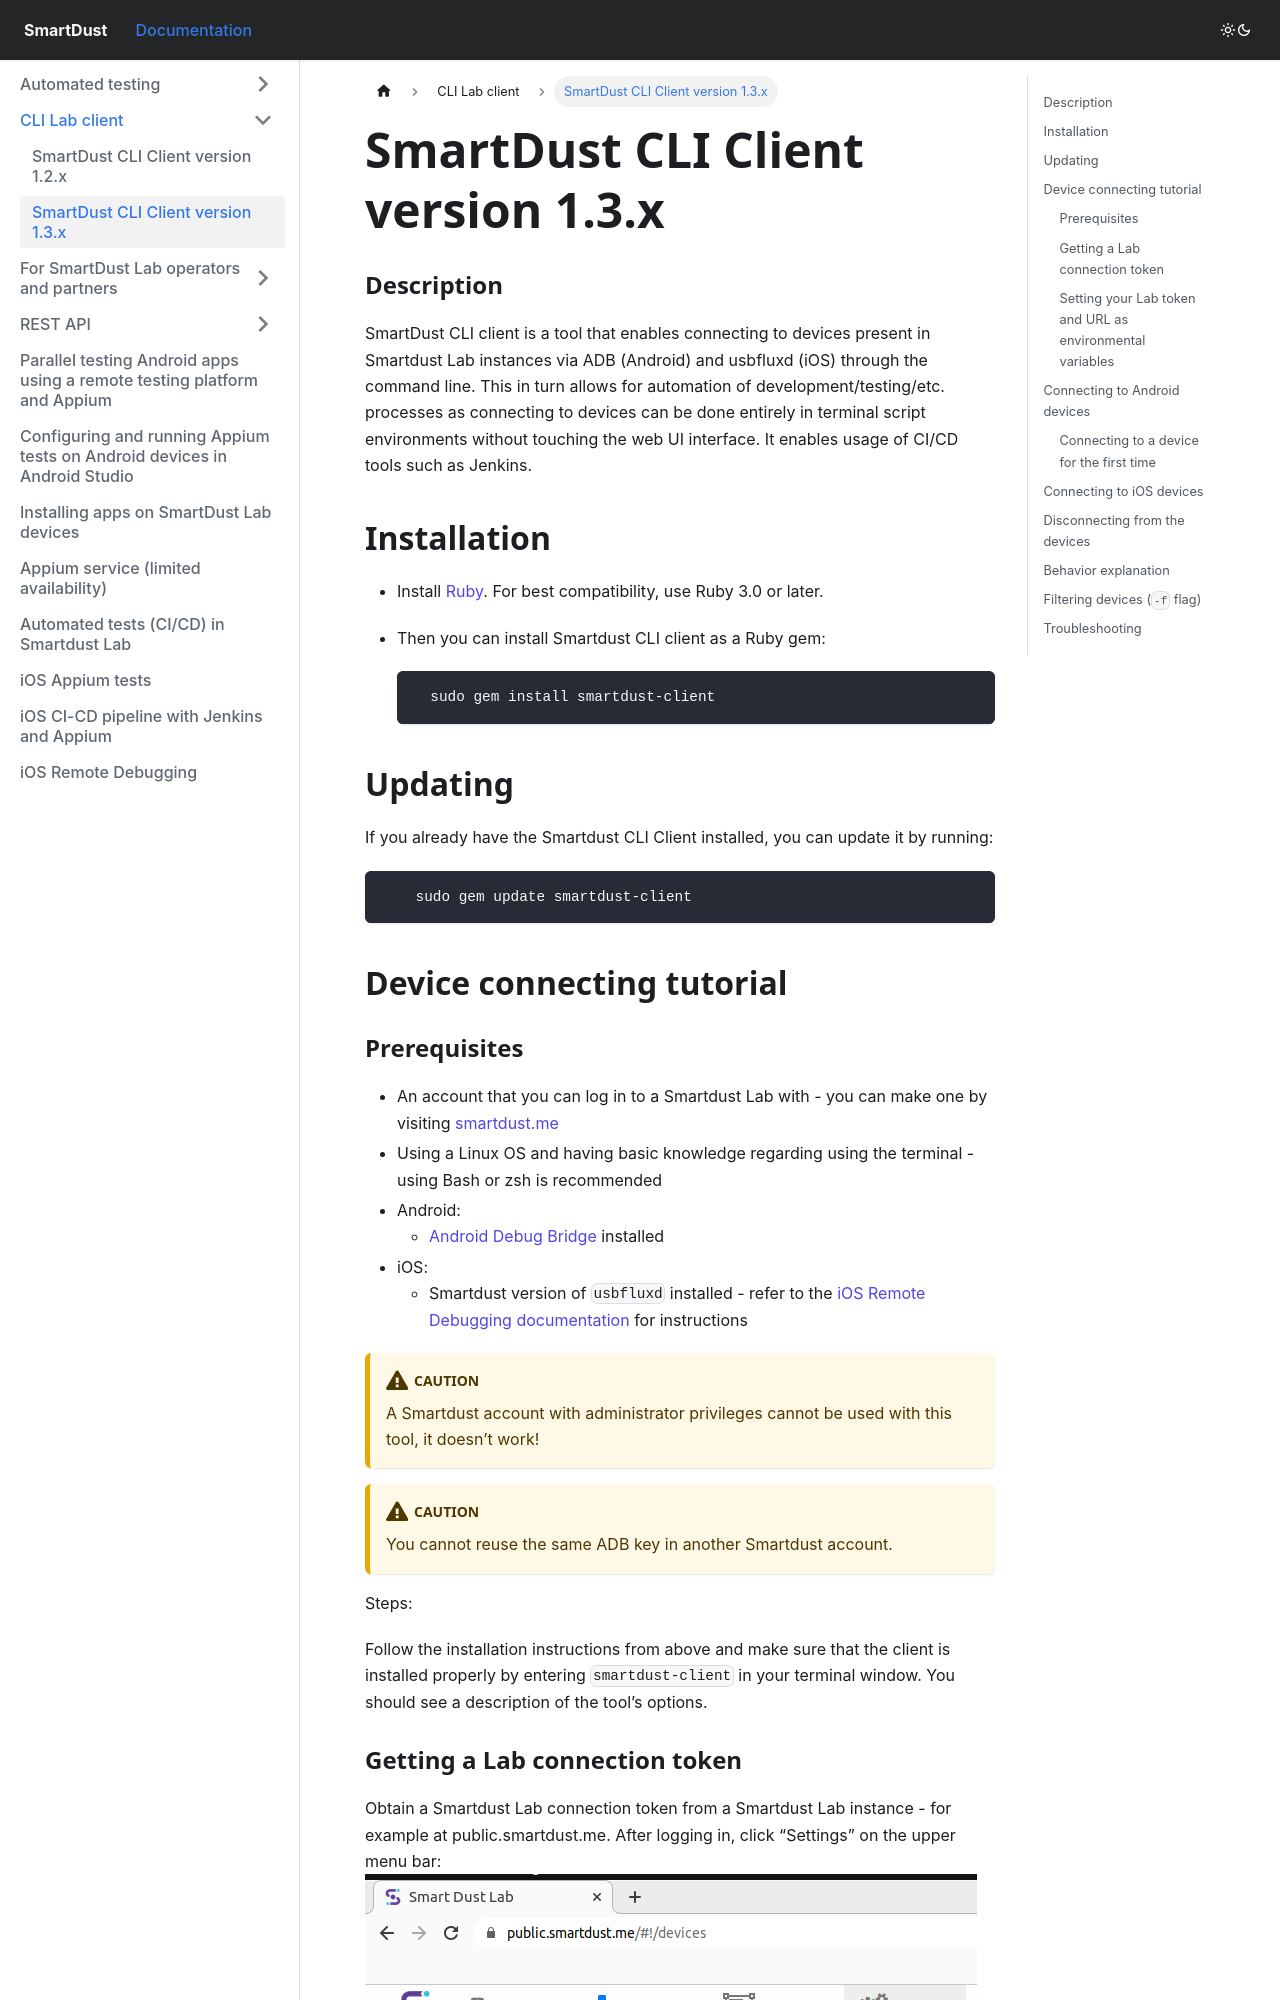

repository: smartdust-me/docs · page: CLI Lab client/cli-client-1-3/index.html · generator: docusaurus

# SmartDust CLI Client version 1.3.x

### Description

SmartDust CLI client is a tool that enables connecting to devices present in Smartdust Lab instances via ADB (Android) and usbfluxd (iOS) through the command line.
This in turn allows for automation of development/testing/etc. processes as connecting to devices can be done entirely in terminal script environments without touching the web UI interface.
It enables usage of CI/CD tools such as Jenkins.

## Installation
- Install [Ruby](https://www.ruby-lang.org/en/downloads/). For best compatibility, use Ruby 3.0 or later.
- Then you can install Smartdust CLI client as a Ruby gem:

        sudo gem install smartdust-client

## Updating
If you already have the Smartdust CLI Client installed, you can update it by running:

        sudo gem update smartdust-client

## Device connecting tutorial

### Prerequisites

- An account that you can log in to a Smartdust Lab with - you can make one by visiting [smartdust.me](https://smartdust.me)
- Using a Linux OS and having basic knowledge regarding using the terminal - using Bash or zsh is recommended
- Android:
  - [Android Debug Bridge](https://developer.android.com/tools/adb) installed
- iOS:
  - Smartdust version of `usbfluxd` installed - refer to the [iOS Remote Debugging documentation](../ios-remote-debug.md) for instructions

:::caution
A Smartdust account with administrator privileges cannot be used with this tool, it doesn’t work!
:::
:::caution
You cannot reuse the same ADB key in another Smartdust account.
:::

Steps:

Follow the installation instructions from above and make sure that the client is installed properly by entering `smartdust-client` in your terminal window.
You should see a description of the tool’s options.
